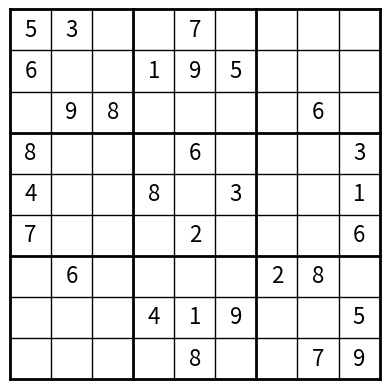

Reproduce this figure in Python.
from matplotlib import pyplot as plt


class BoardPlot:
    """
    Class for plotting sudoku boards.
    """
        
    def __init__(self, puzzle):
        self.puzzle = puzzle


    def draw(self):
        """
        Plot the empty puzzle with grid lines.
        """
        # Create figure and axis
        self.fig, self.ax = plt.subplots()

        # Plot lines
        for i in range(10):
            # Draw horizontal lines, with thicker lines every 3rd line
            self.ax.axhline(i, color='black', linewidth=2 if i % 3 == 0 else 1, clip_on=False)
            # Draw vertical lines, with thicker lines every 3rd line
            self.ax.axvline(i, color='black', linewidth=2 if i % 3 == 0 else 1, clip_on=False)

        self.ax.set_xlim(0, 9)
        self.ax.set_ylim(9, 0) # Invert y-axis, so (0,0) is at the top left

        self.ax.set_aspect('equal')

        # Remove ticks
        self.ax.set_xticks([])
        self.ax.set_yticks([])

        # Remove label
        self.ax.set_xlabel('')
        self.ax.set_ylabel('')

        # Add puzzle values
        for row in range(9):
            for col in range(9):
                if self.puzzle[row][col] != 0:
                    self.ax.text(col+0.5, row+0.5, str(self.puzzle[row][col]), ha='center', va='center', fontsize=16)
        
        return self.fig, self.ax

if __name__ == "__main__":
    
    # A valid input sudoku puzzle
    puzzle = [[5,3,0,0,7,0,0,0,0],
              [6,0,0,1,9,5,0,0,0],
              [0,9,8,0,0,0,0,6,0],
              [8,0,0,0,6,0,0,0,3],
              [4,0,0,8,0,3,0,0,1],
              [7,0,0,0,2,0,0,0,6],
              [0,6,0,0,0,0,2,8,0],
              [0,0,0,4,1,9,0,0,5],
              [0,0,0,0,8,0,0,7,9]]


    # Plot puzzle
    fig, ax = BoardPlot(puzzle).draw()
    plt.show() 
